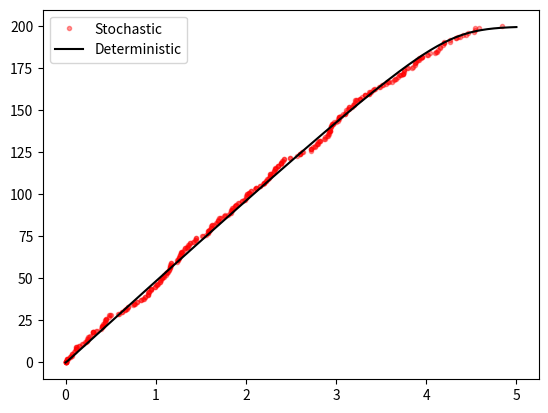

Source code (Python):
import numpy as np
from scipy.integrate import odeint
import matplotlib.pyplot as plt

k1, k_minus1, k2 = 1, 0.01, 5
E, S, P, ES = 10, 200, 0, 0
t_max = 5
t = 0

times = [0]
E_vals = [E]
S_vals = [S]
P_vals = [P]
ES_vals = [ES]

while t < t_max:
    rate_bind = k1 * E * S
    rate_unbind = k_minus1 * ES
    rate_product = k2 * ES
    total_rate = rate_bind + rate_unbind + rate_product
    if total_rate == 0:
        break

    t += np.random.exponential(1 / total_rate)
    r = np.random.rand()
    if r < rate_bind / total_rate:
        E -= 1
        S -= 1
        ES += 1
    elif r < (rate_bind + rate_unbind) / total_rate:
        E += 1
        S += 1
        ES -= 1
    else:
        ES -= 1
        E += 1
        P += 1

    times.append(t)
    E_vals.append(E)
    S_vals.append(S)
    P_vals.append(P)
    ES_vals.append(ES)

def enzymatic_ode(y, t):
    E, S, P, ES = y
    dE = -k1*E*S + (k_minus1 + k2)*ES
    dS = -k1*E*S + k_minus1*ES
    dP = k2*ES
    dES = k1*E*S - (k_minus1 + k2)*ES
    return [dE, dS, dP, dES]

t_span = np.linspace(0, t_max, 200)
det_solution = odeint(enzymatic_ode, [10, 200, 0, 0], t_span)

plt.plot(times, P_vals, 'r.', alpha=0.4, label='Stochastic')
plt.plot(t_span, det_solution[:,2], 'k', label='Deterministic')
plt.legend()
plt.show()
